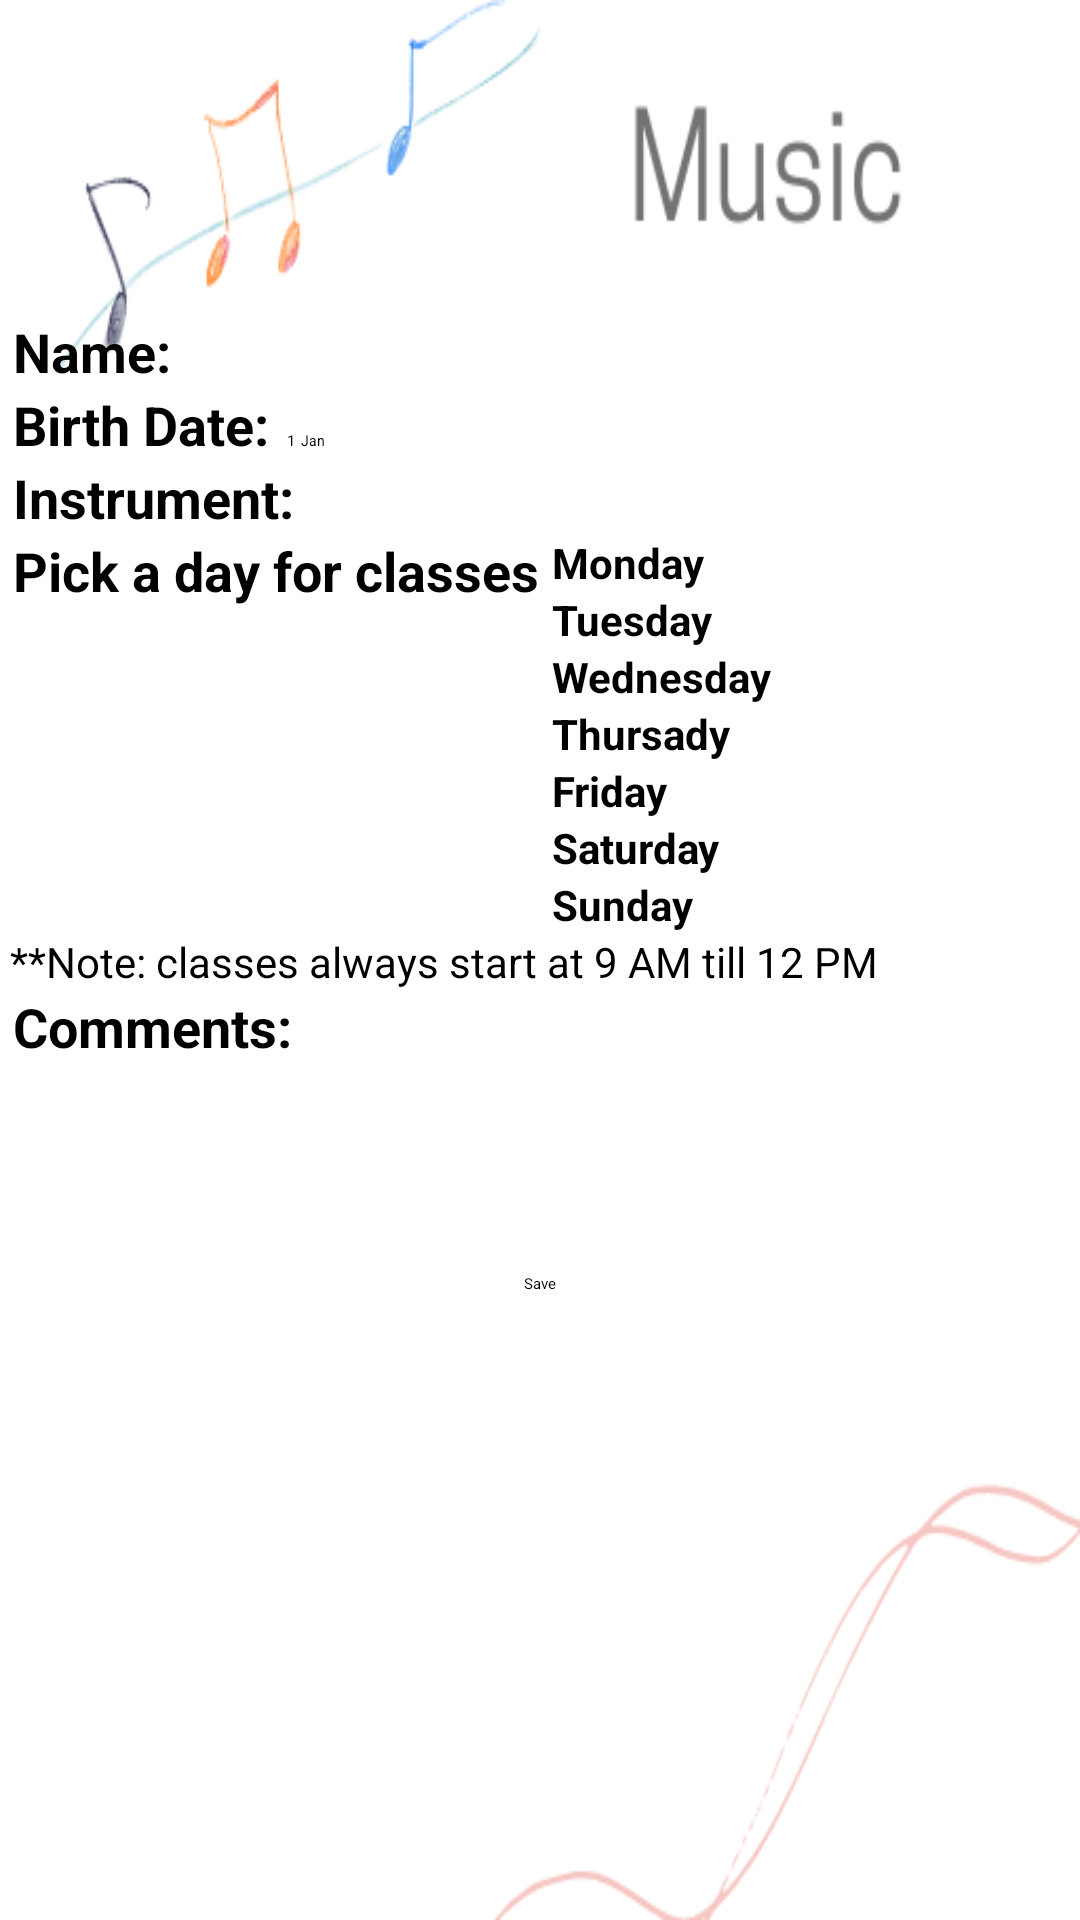

Android layout source for this screen:
<!-- AndroidManifest.xml: application theme Theme.AssignmentOne -->
<!-- res/layout/activity_main.xml -->
<?xml version="1.0" encoding="utf-8"?>
<androidx.appcompat.widget.LinearLayoutCompat xmlns:android="http://schemas.android.com/apk/res/android"

    xmlns:app="http://schemas.android.com/apk/res-auto"
    xmlns:tools="http://schemas.android.com/tools"
    android:orientation="vertical"
    android:layout_width="match_parent"
    android:layout_height="match_parent"
    tools:context=".MainActivity"
    android:background="@drawable/background">

    <androidx.appcompat.widget.LinearLayoutCompat
        android:layout_width="wrap_content"
        android:layout_height="105dp"/>

    <androidx.appcompat.widget.LinearLayoutCompat
        android:layout_width="wrap_content"
        android:layout_height="wrap_content"
        >

        <TextView
            android:id="@+id/textView"
            style="@style/TextViewStyle"
            android:layout_width="wrap_content"
            android:layout_height="wrap_content"
            android:text=" Name: "
            android:layout_weight="1"/>

        <EditText
            android:id="@+id/FirstName"
            android:layout_width="150dp"
            android:layout_height="wrap_content"
            android:ems="10"
            android:inputType="textPersonName"
            android:text=""
            android:layout_weight="1"
            />

        <EditText
            android:id="@+id/LastName"
            android:layout_width="150dp"
            android:layout_height="wrap_content"
            android:ems="10"
            android:inputType="textPersonName"
            android:text=""
            android:layout_weight="1"
            />


    </androidx.appcompat.widget.LinearLayoutCompat><![CDATA[

    />




    ]]>



    <androidx.appcompat.widget.LinearLayoutCompat
        android:layout_width="wrap_content"
        android:layout_height="wrap_content"
        >

        <TextView
            android:id="@+id/textView1"
            style="@style/TextViewStyle"
            android:layout_width="wrap_content"
            android:layout_height="wrap_content"
            android:text=" Birth Date: "
            android:layout_weight="0"/>

        <Spinner
            android:id="@+id/daysSpn"
            android:layout_width="match_parent"
            android:layout_height="wrap_content"
            android:layout_weight="0"
            android:entries="@array/days_array"/>



        <Spinner
            android:id="@+id/monthsSpn"
            android:layout_width="match_parent"
            android:layout_height="wrap_content"
            android:layout_weight="1"
            android:entries="@array/months_array"/>

        <EditText
            android:id="@+id/birthYear"
            android:layout_width="80dp"
            android:layout_height="wrap_content"
            android:ems="10"
            android:inputType="textPersonName"
            android:text=""
            android:layout_weight="0"
            />


    </androidx.appcompat.widget.LinearLayoutCompat><![CDATA[

    />




    ]]>


    <androidx.appcompat.widget.LinearLayoutCompat
        android:layout_width="wrap_content"
        android:layout_height="wrap_content">

        <TextView
            android:id="@+id/textView2"
            style="@style/TextViewStyle"
            android:layout_width="wrap_content"
            android:layout_height="wrap_content"
            android:text=" Instrument: "
            android:layout_weight="0"/>

        <Spinner
            android:id="@+id/instrSpn"
            android:layout_width="match_parent"
            android:layout_height="wrap_content"
            android:layout_weight="0" />

    </androidx.appcompat.widget.LinearLayoutCompat>


    <androidx.appcompat.widget.LinearLayoutCompat
        android:layout_width="wrap_content"
        android:layout_height="wrap_content">

        <TextView
            android:id="@+id/textView3"
            android:layout_width="wrap_content"
            android:layout_height="wrap_content"
            style="@style/TextViewStyle"
            android:text=" Pick a day for classes " />

        <androidx.appcompat.widget.LinearLayoutCompat
            android:layout_width="wrap_content"
            android:layout_height="wrap_content"
            android:orientation="vertical">

            <CheckBox
                android:id="@+id/checkBoxM"
                android:layout_width="wrap_content"
                android:layout_height="wrap_content"
                android:text="Monday"
                style="@style/checkBoxStyle"/>

            <CheckBox
                android:id="@+id/checkBoxTu"
                android:layout_width="wrap_content"
                android:layout_height="wrap_content"
                android:text="Tuesday"
                style="@style/checkBoxStyle"
                android:layout_weight="1"/>

            <CheckBox
                android:id="@+id/checkBoxW"
                android:layout_width="wrap_content"
                android:layout_height="wrap_content"
                android:text="Wednesday"
                style="@style/checkBoxStyle"
                android:layout_weight="1"/>

            <CheckBox
                android:id="@+id/checkBoxTh"
                android:layout_width="wrap_content"
                android:layout_height="wrap_content"
                android:text="Thursady"
                style="@style/checkBoxStyle"
                android:layout_weight="1"/>

            <CheckBox
                android:id="@+id/checkBoxF"
                android:layout_width="wrap_content"
                android:layout_height="wrap_content"
                android:text="Friday"
                style="@style/checkBoxStyle"
                android:layout_weight="1"/>

            <CheckBox
                android:id="@+id/checkBoxSa"
                android:layout_width="wrap_content"
                android:layout_height="wrap_content"
                android:text="Saturday"
                style="@style/checkBoxStyle"
                android:layout_weight="1"/>

            <CheckBox
                android:id="@+id/checkBoxSu"
                android:layout_width="wrap_content"
                android:layout_height="wrap_content"
                android:text="Sunday"
                style="@style/checkBoxStyle"
                android:layout_weight="1"/>

        </androidx.appcompat.widget.LinearLayoutCompat>

    </androidx.appcompat.widget.LinearLayoutCompat>

    <TextView
        android:id="@+id/textView4"
        android:layout_width="wrap_content"
        android:layout_height="wrap_content"
        style="@style/edtTxtStyle"
        android:text=" **Note: classes always start at 9 AM till 12 PM " />

    <TextView
        android:id="@+id/textView5"
        android:layout_width="wrap_content"
        android:layout_height="wrap_content"
        style="@style/TextViewStyle"
        android:text=" Comments: " />

    <EditText
        android:id="@+id/comment"
        android:layout_width="match_parent"
        android:layout_height="70dp"
        android:ems="10"
        android:gravity="start|top"
        android:inputType="textMultiLine"
        android:text="" />

    <Button
        android:id="@+id/button"
        android:layout_width="wrap_content"
        android:layout_height="wrap_content"
        android:layout_gravity="center"
        android:onClick="SaveData"
        android:text="Save" />


</androidx.appcompat.widget.LinearLayoutCompat>
<!-- resources referenced by this layout -->
<resources>
  <string-array name="days_array">
          <item>1</item>
          <item>2</item>
          <item>3</item>
          <item>4</item>
          <item>5</item>
          <item>6</item>
          <item>7</item>
          <item>8</item>
          <item>9</item>
          <item>10</item>
          <item>11</item>
          <item>12</item>
          <item>13</item>
          <item>14</item>
          <item>15</item>
          <item>16</item>
          <item>17</item>
          <item>18</item>
          <item>19</item>
          <item>20</item>
          <item>21</item>
          <item>22</item>
          <item>23</item>
          <item>24</item>
          <item>25</item>
          <item>26</item>
          <item>27</item>
          <item>28</item>
          <item>29</item>
          <item>30</item>
          <item>31</item>
      </string-array>
  <string-array name="months_array">
          <item>Jan</item>
          <item>Feb</item>
          <item>Mar</item>
          <item>Apr</item>
          <item>May</item>
          <item>Jun</item>
          <item>Jul</item>
          <item>Aug</item>
          <item>Sep</item>
          <item>Oct</item>
          <item>Nov</item>
          <item>Dec</item>
      </string-array>
  <!-- drawable background: png bitmap (drawable-v24, 19467 bytes) -->
  <style name="TextViewStyle" parent="TextAppearance.AppCompat">
  
          <item name="android:textColor">#000000</item>
          <item name="android:textSize">18dp</item>
          <item name="android:textStyle">bold</item>
      </style>
  <style name="checkBoxStyle" parent="TextAppearance.AppCompat">
  
          <item name="android:textColor">#000000</item>
          <item name="android:textSize">14dp</item>
          <item name="android:textStyle">bold</item>
      </style>
  <style name="edtTxtStyle" parent="TextAppearance.AppCompat">
  
          <item name="android:textColor">#000000</item>
          <item name="android:textSize">14dp</item>
      </style>
</resources>
